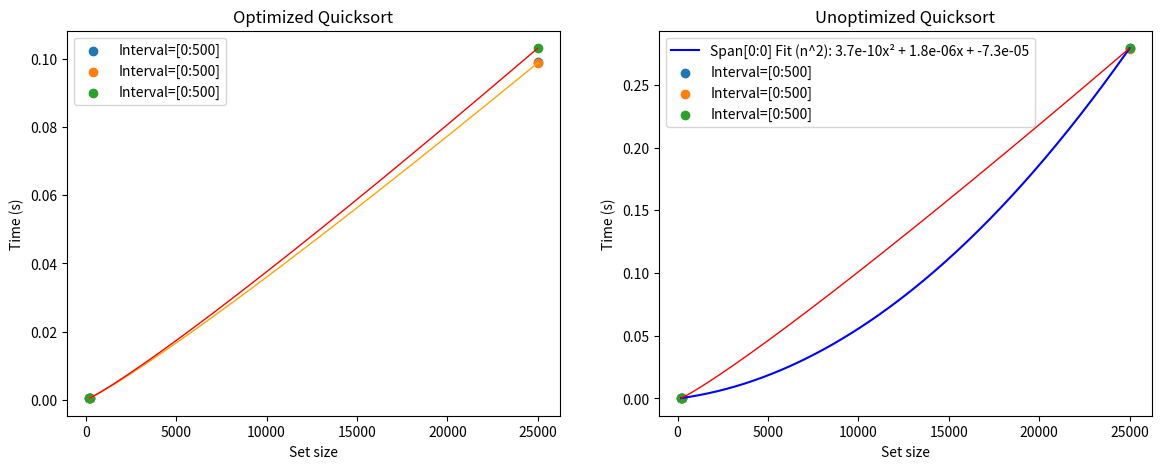

Write Python code to recreate this figure.
import numpy as np
from matplotlib import pyplot as plt
import timeit
import random as rd
import sys
np.set_printoptions(threshold=np.inf)
sys.setrecursionlimit(50000)

#Optimised Quick Sort
def quicks_sort_optimize(my_array):
    size = len(my_array)
    if size < 2:
        return
    j = size-1
    i = 0
    pivot = my_array[size//2]
    pre_sort = 0
    pre_sort_left = 0
    pre_sort_right = 0
    while j > i:
        while my_array[i] < pivot:
            if my_array[i] < my_array[i+1]:
                pre_sort_left = pre_sort_left + 1
            else:
                pre_sort_left = 0
            i = i + 1
        while my_array[j] > pivot:
            if my_array[j-1] < my_array[j]:
                pre_sort_right = pre_sort_right + 1
            else:
                pre_sort_right = 0
            j = j - 1
        if j > i:
            my_array_i = my_array[i]
            while my_array[j] == my_array_i and j > i:
                j = j - 1 
                pre_sort = pre_sort + 1
                pre_sort_right +=1;
            if my_array[j]<my_array[i]:
                pre_sort_right = 0
                pre_sort_left = 0
            tmp = my_array[j]
            my_array[j] = my_array_i 
            my_array[i] = tmp
    if pre_sort >= size-1:
        #print("Pre Sorted Length: ",size-1," ", my_array)
        return
    if pre_sort_left < size -1:
        quicks_sort_optimize(my_array[:i])
    else:
        pass
        #print("LHS Already Sorted :", i ," ",my_array[:i])
    if pre_sort_right < size - (i+1):
        quicks_sort_optimize(my_array[i+1:])
    else:
        pass
        #print("RHS Already Sorted :", i ," ",my_array[i+1:])


#Base Quick Sort
def quicks_sort(my_array):
    size = len(my_array)
    if size < 2:
        return
    j = size-1
    i = 0
    pivot = my_array[size//2]
    while j > i:
        while my_array[i] < pivot:
            i = i + 1
        while my_array[j] > pivot:
            j = j - 1
        if j > i:
            if my_array[j] == my_array[i] and j > i:
                j = j - 1 
            tmp = my_array[j]
            my_array[j] = my_array[i]
            my_array[i] = tmp
    quicks_sort(my_array[:i])
    quicks_sort(my_array[i+1:])

if False:
    for i in range(1000):
        dummy_array = []
        for i in range(1000):
            dummy_array.append(rd.randint(0,10))
        dummy_np_array = np.array(dummy_array)
        dummy_array_2 = dummy_np_array.copy()
        quicks_sort_optimize(dummy_array_2)
        if not(np.equal(np.sort(dummy_np_array),dummy_array_2).all()):
            print("False")
    exit()
#######################################
##ALL TESTING/PLOTTING CODE PAST HERE##
######################################
if False:#Test Case 1
    set_size = (400,800,1200,1600,2000,2500,5000)
    set_span = (0,1,2,3,4,10,100000000)

    optimized_array_2d = []
    unoptimized_array_2d = []

    for span_idx, span in enumerate(set_span):
        optimized_times = []
        unoptimized_times = []

        for size in set_size:
            dummy_array = [rd.randint(0, span) for test in range(size)]
            my_array = np.array(dummy_array)

            optimized_times.append(timeit.timeit(lambda: quicks_sort_optimize(my_array.copy()), number=10)/10)
            unoptimized_times.append(timeit.timeit(lambda: quicks_sort(my_array.copy()), number=10)/10)
            print(size ," SIZE DONE")
        optimized_array_2d.append(optimized_times)
        unoptimized_array_2d.append(unoptimized_times)
        print(span," SPAN DONE")
    fig, axs = plt.subplots(1, 2, figsize=(14,5))


    for i, span in enumerate(set_span):
        axs[0].scatter(set_size,optimized_array_2d[i], label=f"Interval=[0:{span}]")

    x_vals = np.array(set_size)
    y_opt = np.array(optimized_array_2d[1])
    nlogn = x_vals * np.log2(x_vals)
    coeff_opt = np.polyfit(nlogn, y_opt, 1)

    x_smooth = np.linspace(min(set_size), max(set_size), 200)
    y_opt_smooth = coeff_opt[0] * (x_smooth * np.log2(x_smooth)) + coeff_opt[1]
    axs[0].plot(x_smooth, y_opt_smooth,
                color='orange',
                linewidth=1)
    y_opt = np.array(optimized_array_2d[3])
    nlogn = x_vals * np.log2(x_vals)
    coeff_opt = np.polyfit(nlogn, y_opt, 1)

    x_smooth = np.linspace(min(set_size), max(set_size), 200)
    y_opt_smooth = coeff_opt[0] * (x_smooth * np.log2(x_smooth)) + coeff_opt[1]
    axs[0].plot(x_smooth, y_opt_smooth,
                color='red',
                linewidth=1)
    axs[0].set_ylabel("Time (s)")
    axs[0].set_xlabel("Set size")
    axs[0].set_title("Optimized Quicksort")
    #axs[0].set_xlim(x_min, x_max)
    #axs[0].set_ylim(y_min, y_max)
    axs[0].legend()

    coeffs = np.polyfit(set_size, unoptimized_array_2d[0], 2)
    x_smooth = np.linspace(min(set_size), max(set_size), 200)
    y_smooth = np.polyval(coeffs, x_smooth)
    eqn_ins = f"{coeffs[0]:.1e}x² + {coeffs[1]:.1e}x + {coeffs[2]:.1e}"
    axs[1].plot(x_smooth, y_smooth, color='blue',label=f"Interval[0:0] Fit(n^2): {eqn_ins}")
    for i, span in enumerate(set_span):
        axs[1].scatter(set_size, unoptimized_array_2d[i], label=f"Span={span}")

    # Unoptimized: fit to n log n as well (same theory)
    y_unopt = np.array(unoptimized_array_2d[3])
    coeff_unopt = np.polyfit(nlogn, y_unopt, 1)

    y_unopt_smooth = coeff_unopt[0] * (x_smooth * np.log2(x_smooth)) + coeff_unopt[1]

    axs[1].plot(x_smooth, y_unopt_smooth,
                color='red',
                linewidth=1
                )
    axs[1].set_ylabel("Time (s)")
    axs[1].set_xlabel("Set size")
    axs[1].set_title("Unoptimized Quicksort")
    #axs[1].set_xlim(x_min, x_max)
    #axs[1].set_ylim(y_min, y_max)
    axs[1].legend()

    plt.show()

if True:#TestCase 2
    set_size = (200,250,25000)
    set_span = (500,500,500)

    optimized_array_2d = []
    unoptimized_array_2d = []

    for span_idx, span in enumerate(set_span):
        optimized_times = []
        unoptimized_times = []

        for size in set_size:
            dummy_array = [rd.randint(0, span) for test in range(size)]
            my_array = np.array(dummy_array)

            optimized_times.append(timeit.timeit(lambda: quicks_sort_optimize(my_array.copy()), number=10)/10)
            unoptimized_times.append(timeit.timeit(lambda: quicks_sort(my_array.copy()), number=10)/10)
            print(size ," SIZE DONE")
        optimized_array_2d.append(optimized_times)
        unoptimized_array_2d.append(unoptimized_times)
        print(span," SPAN DONE")
    fig, axs = plt.subplots(1, 2, figsize=(14,5))


    for i, span in enumerate(set_span):
        axs[0].scatter(set_size,optimized_array_2d[i], label=f"Interval=[0:{span}]")

    x_vals = np.array(set_size)
    y_opt = np.array(optimized_array_2d[1])
    nlogn = x_vals * np.log2(x_vals)
    coeff_opt = np.polyfit(nlogn, y_opt, 1)

    x_smooth = np.linspace(min(set_size), max(set_size), 200)
    y_opt_smooth = coeff_opt[0] * (x_smooth * np.log2(x_smooth)) + coeff_opt[1]
    axs[0].plot(x_smooth, y_opt_smooth,
                color='orange',
                linewidth=1)
    y_opt = np.array(optimized_array_2d[2])
    nlogn = x_vals * np.log2(x_vals)
    coeff_opt = np.polyfit(nlogn, y_opt, 1)

    x_smooth = np.linspace(min(set_size), max(set_size), 200)
    y_opt_smooth = coeff_opt[0] * (x_smooth * np.log2(x_smooth)) + coeff_opt[1]
    axs[0].plot(x_smooth, y_opt_smooth,
                color='red',
                linewidth=1)
    axs[0].set_ylabel("Time (s)")
    axs[0].set_xlabel("Set size")
    axs[0].set_title("Optimized Quicksort")
    #axs[0].set_xlim(x_min, x_max)
    #axs[0].set_ylim(y_min, y_max)
    axs[0].legend()

    coeffs = np.polyfit(set_size, unoptimized_array_2d[0], 2)
    x_smooth = np.linspace(min(set_size), max(set_size), 200)
    y_smooth = np.polyval(coeffs, x_smooth)
    eqn_ins = f"{coeffs[0]:.1e}x² + {coeffs[1]:.1e}x + {coeffs[2]:.1e}"
    axs[1].plot(x_smooth, y_smooth, color='blue',label=f"Span[0:0] Fit (n^2): {eqn_ins}")
    for i, span in enumerate(set_span):
        axs[1].scatter(set_size, unoptimized_array_2d[i], label=f"Interval=[0:{span}]")

    # Unoptimized: fit to n log n as well (same theory)
    y_unopt = np.array(unoptimized_array_2d[2])
    coeff_unopt = np.polyfit(nlogn, y_unopt, 1)

    y_unopt_smooth = coeff_unopt[0] * (x_smooth * np.log2(x_smooth)) + coeff_unopt[1]

    axs[1].plot(x_smooth, y_unopt_smooth,
                color='red',
                linewidth=1
                )
    axs[1].set_ylabel("Time (s)")
    axs[1].set_xlabel("Set size")
    axs[1].set_title("Unoptimized Quicksort")
    #axs[1].set_xlim(x_min, x_max)
    #axs[1].set_ylim(y_min, y_max)
    axs[1].legend()

    plt.show()
if False:#Test Case 3
    set_size = (100,500,1000,1500,3000,4000,5000,6000)
    set_span = (0,1,2,4,8,16,32,100000)

    optimized_array_2d = []

    for span_idx, span in enumerate(set_span):
        optimized_times = []

        for size in set_size:
            dummy_array = [rd.randint(0, max(1, span)) for test in range(size)]
            my_array = np.array(dummy_array)

            t = timeit.timeit(lambda: quicks_sort_optimize(my_array.copy()), number=10)/10
            optimized_times.append(t)
            print(size ,"SIZE DONE")

        optimized_array_2d.append(optimized_times)
        print(span,"SPAN DONE")

    # Plot
    fig, axs = plt.subplots(1, 1, figsize=(10,6))

    for i, span in enumerate(set_span):
        axs.scatter(set_size, optimized_array_2d[i], label=f"Span={span}")

    axs.set_xlabel("Set size")
    axs.set_ylabel("Time (s)")
    axs.set_title("Optimized Quicksort Timing")
    axs.legend()
    plt.show()
